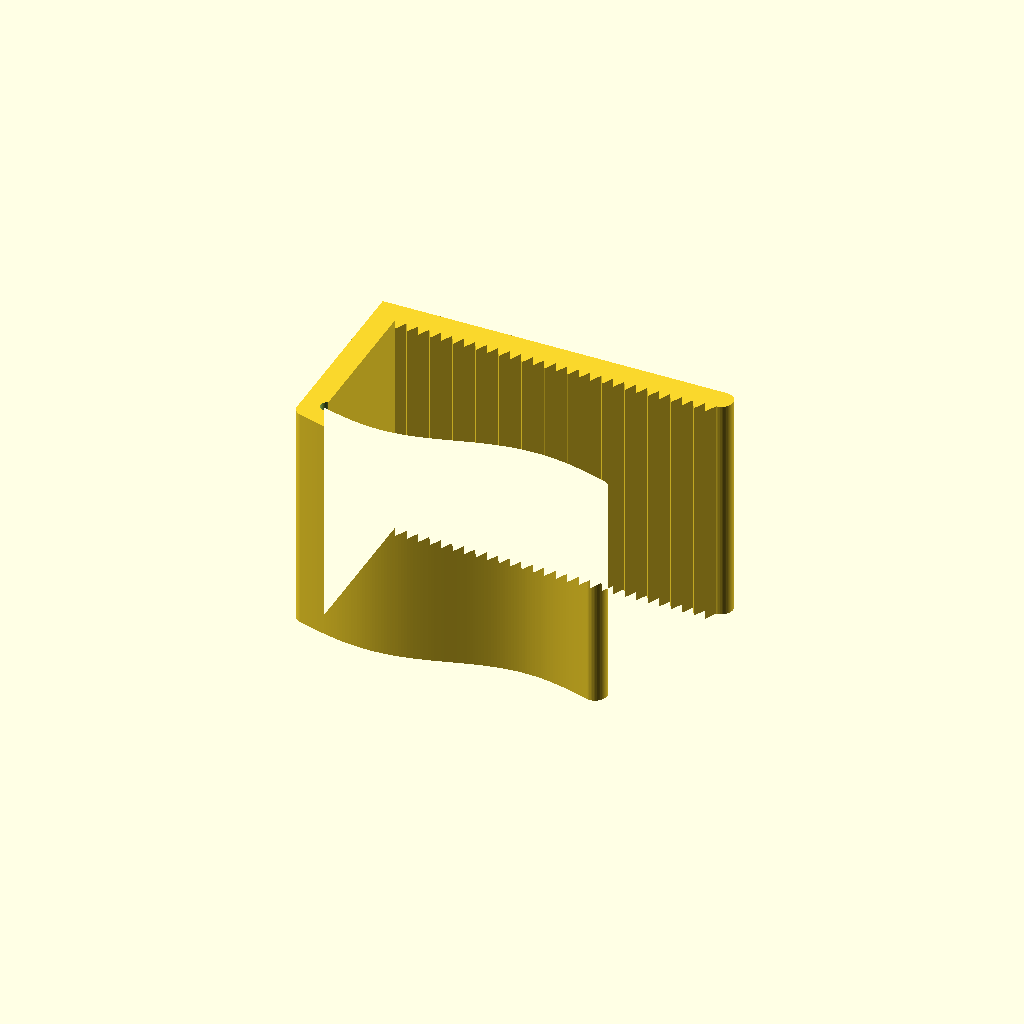
Cell 1: rendered with the file's own defaults.
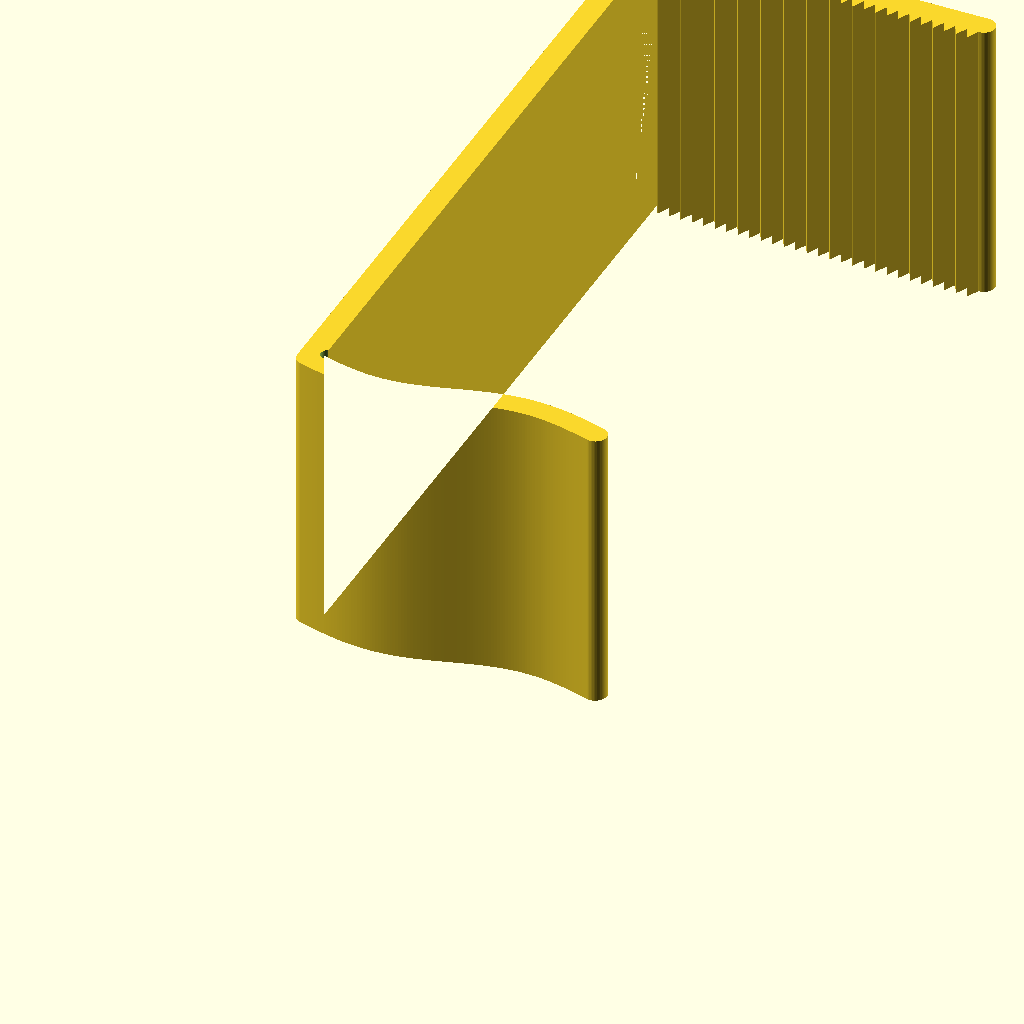
Cell 2: the "OutdoorTable" preset from the model's presets file.
All cells are drawn from one camera (rotation 55°, 0°, 25°, orthographic, colour scheme Cornfield), so only the parameter changes between them.
Source of the model, other/tablecloth-clamp/clamp.scad:
// https://makerworld.com/en/models/1127960-table-clip-generator-parametric-clamp?from=search#profileId-1127684

/* [Clamp Dimensions] */
// Top arm length (mm) 
top_arm_length   = 30; // [10:1:250]
// Lower arm length (mm) 
lower_arm_length = 25; // [10:1:250]
// Clamp height, i.e. distance between arms (mm) 
clamp_height = 13; // [5:1:250]
// Width of the clamp (mm)
clamp_width   = 20; // [5:1:100]
// Thickness of the clamp, i.e. more increases stability
clamp_thickness = 2; // [1:0.5:6]

/* [Clamp Features] */
// Increases the grip by adding a pattern to the top arm
with_texture       = true;
// Use S‐curve for the lower arm when enabled; otherwise, a straight lower arm is used.
with_s_curve = true;
// Helps to avoid stress fractures by adding a stress relief on the corner of the lower arm
add_stress_relief = true;

// Increase the back wall height by 1 mm if texture is enabled.
effective_clamp_height = clamp_height + (with_texture ? 1 : 0);

/* --- Function: S-Curve Center Line --- */
function s_curve_y(x) = - (clamp_thickness / sqrt(3)) * sin(360 * x / lower_arm_length) + (clamp_thickness / 2);

/* --- Module: S-Curve Lower Arm --- */
module lower_arm_s_curve() {
  translate([clamp_thickness/2, clamp_thickness/2]) {
    num_segments = 100; // Increase for a smoother curve.
    union() {
      for (i = [0 : num_segments-1]) {
        x0 = lower_arm_length * i / num_segments;
        x1 = lower_arm_length * (i+1) / num_segments;
        y0 = s_curve_y(x0);
        y1 = s_curve_y(x1);
        hull() {
          translate([x0, y0])
            circle(r = clamp_thickness/2, $fn = 50);
          translate([x1, y1])
            circle(r = clamp_thickness/2, $fn = 50);
        }
      }
    }
  }
}

/* --- Module: Rounded Lower Arm (if S-curve is disabled) --- */
module lower_arm_rounded() {
  translate([0, 0]) {
    union() {
      square([lower_arm_length, clamp_thickness]);
      intersection() {
         translate([lower_arm_length, clamp_thickness/2])
           circle(r = clamp_thickness/2, $fn = 50);
         translate([lower_arm_length, 0])
           square([clamp_thickness, clamp_thickness]);
      }
    }
  }
}

/* --- Module: Rounded Top Arm --- */
module top_arm_rounded() {
  union() {
    square([top_arm_length, clamp_thickness]);
    intersection() {
      translate([top_arm_length, clamp_thickness/2])
        circle(r = clamp_thickness/2, $fn = 50);
      translate([top_arm_length, 0])
        square([clamp_thickness, clamp_thickness]);
    }
  }
}

difference() {
  $fn = 100;
  linear_extrude(height = clamp_width) {
    union() {
      // Lower Arm 
      if (with_s_curve)
        lower_arm_s_curve();
      else
        lower_arm_rounded();
      
      // Back Wall
      translate([0, clamp_thickness])
        square([clamp_thickness, effective_clamp_height]);
      
      // Top Arm
      translate([0, clamp_thickness + effective_clamp_height])
        top_arm_rounded();
      
      // Optional Texture on the Top Arm's Inner Side
      if (with_texture) {
        texture_length = top_arm_length - clamp_thickness;
        for (i = [0 : texture_length - 1]) {
          translate([clamp_thickness + i, clamp_thickness + effective_clamp_height]) {
            hull() {
              polygon(points = [[0, 0], [1, 0], [0.5, -1]]);
              translate([0.01, 0])
                polygon(points = [[0, 0], [1, 0], [0.5, -1]]);
            }
          }
        }
      }
    }
  }
  
  // Subtractive Stress Relief
  if (add_stress_relief) {
    if (with_s_curve) {
    translate([clamp_thickness*1.1, clamp_thickness*1.5])
      linear_extrude(height = clamp_width + 1)
        circle(r = clamp_thickness * 0.3);
    } else {
    translate([clamp_thickness*1.1, clamp_thickness*1])
      linear_extrude(height = clamp_width + 1)
        circle(r = clamp_thickness * 0.3);
    }
  }
}
Parameter table extracted from the source (name, type, default, range or options):
top_arm_length: number, default 30, range 10 to 250, step 1
lower_arm_length: number, default 25, range 10 to 250, step 1
clamp_height: number, default 13, range 5 to 250, step 1
clamp_width: number, default 20, range 5 to 100, step 1
clamp_thickness: number, default 2, range 1 to 6, step 0.5
with_texture: bool, default true
with_s_curve: bool, default true
add_stress_relief: bool, default true
